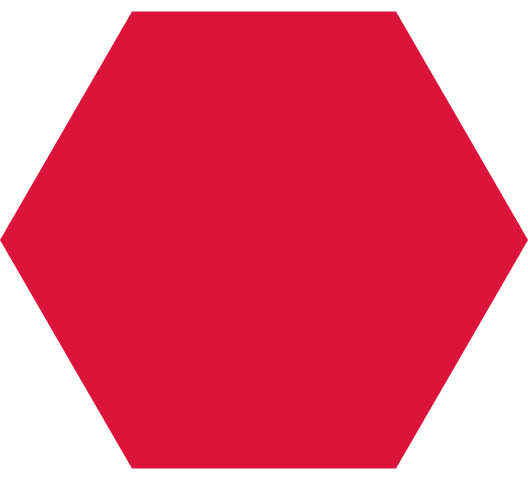
t = 0.00 s
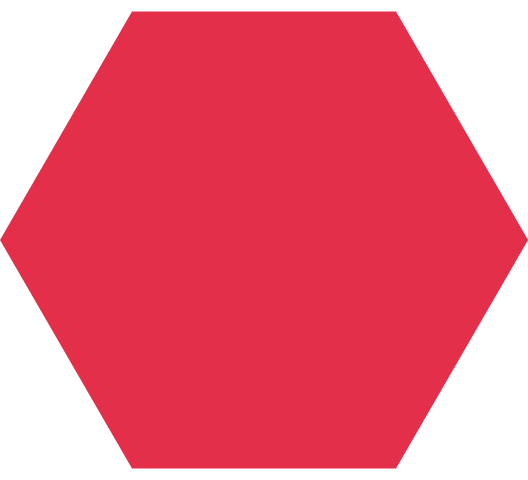
t = 0.38 s
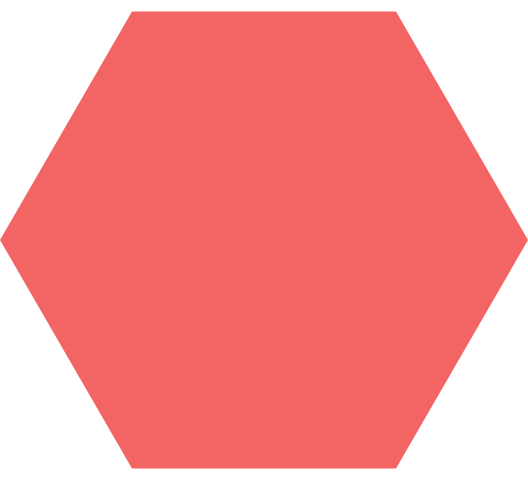
t = 1.13 s
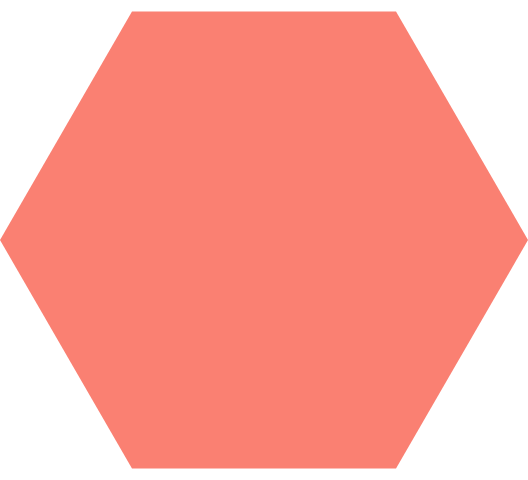
t = 1.50 s
t = 1.88 s: frame unchanged from t = 1.13 s, image omitted
t = 2.63 s: frame unchanged from t = 0.38 s, image omitted

The animated SVG that drew these frames (rendered in a browser with its animation timeline set to each time). Animation: 1 SMIL element (animate=1); one cycle of 3.00 s, repeats indefinitely.

<svg xmlns="http://www.w3.org/2000/svg" xmlns:xlink="http://www.w3.org/1999/xlink" width="528" height="480">
<path fill="crimson" d="M396.0,468.6 528.0,240.0 396.0,11.4 132.0,11.4 0.0,240.0 132.0,468.6z">
<animate attributeName="fill" values="crimson;salmon;crimson" dur="3s" repeatCount="indefinite"/>
</path>
</svg>
